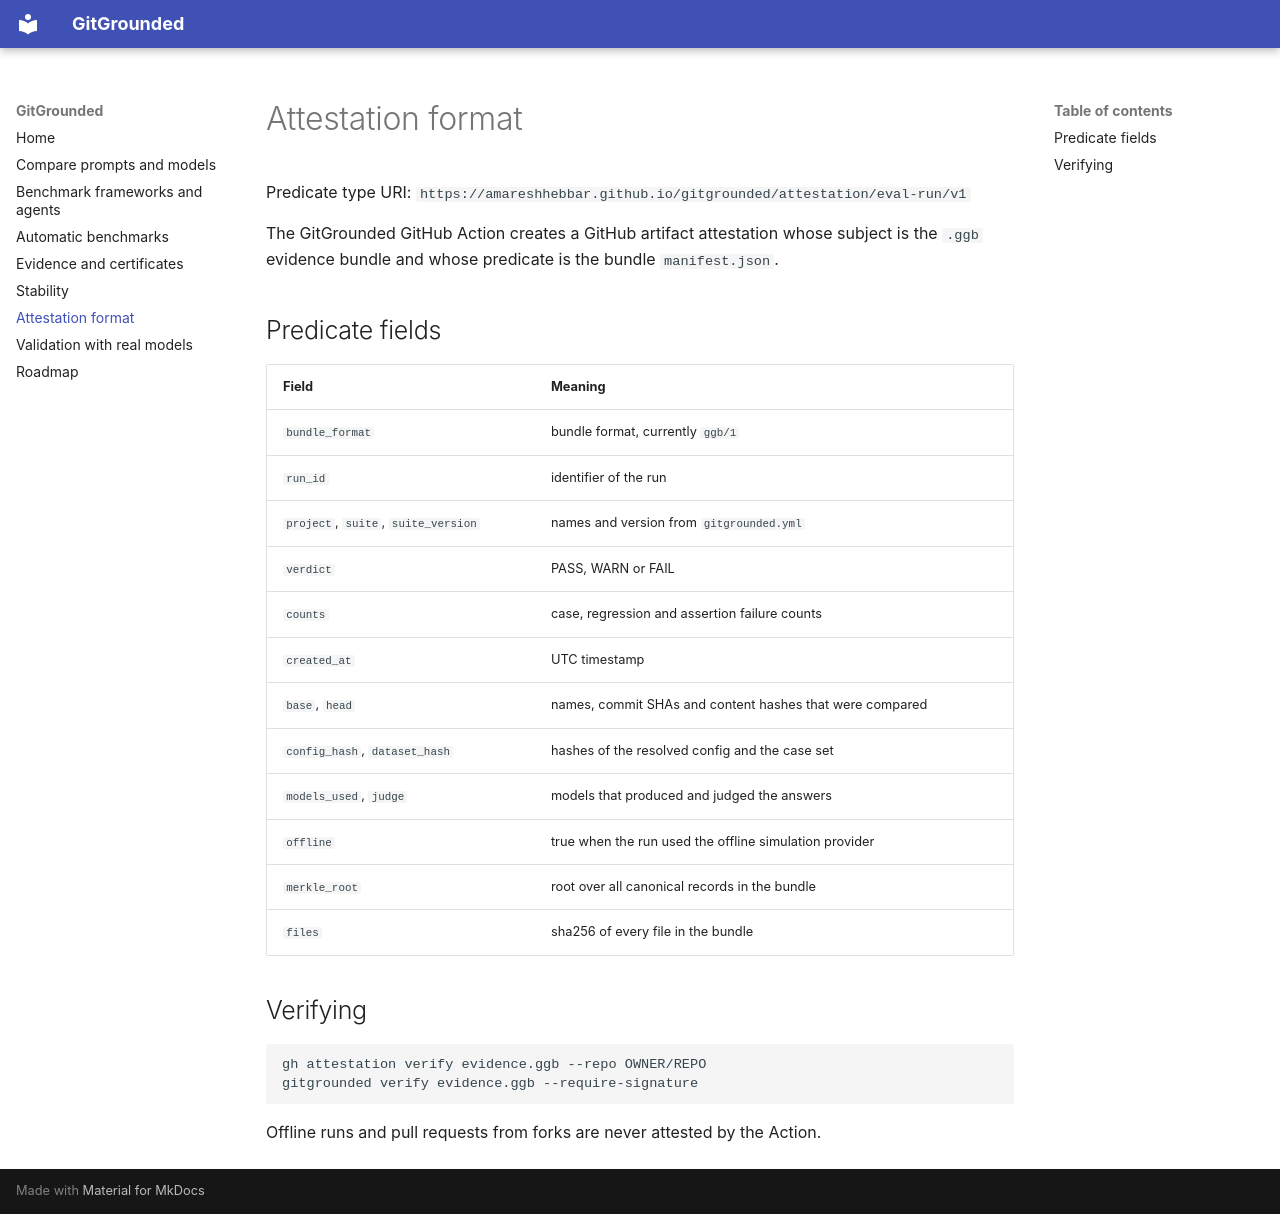

repository: amareshhebbar/gitgrounded · page: attestation/eval-run/index.html · generator: mkdocs

---
title: "Attestation format"
description: "The eval run v1 predicate that the GitHub Action attaches to every evidence bundle."
---

Predicate type URI: `https://amareshhebbar.github.io/gitgrounded/attestation/eval-run/v1`

The GitGrounded GitHub Action creates a GitHub artifact attestation whose subject is the `.ggb` evidence bundle and whose predicate is the bundle `manifest.json`.

## Predicate fields

| Field | Meaning |
|---|---|
| `bundle_format` | bundle format, currently `ggb/1` |
| `run_id` | identifier of the run |
| `project`, `suite`, `suite_version` | names and version from `gitgrounded.yml` |
| `verdict` | PASS, WARN or FAIL |
| `counts` | case, regression and assertion failure counts |
| `created_at` | UTC timestamp |
| `base`, `head` | names, commit SHAs and content hashes that were compared |
| `config_hash`, `dataset_hash` | hashes of the resolved config and the case set |
| `models_used`, `judge` | models that produced and judged the answers |
| `offline` | true when the run used the offline simulation provider |
| `merkle_root` | root over all canonical records in the bundle |
| `files` | sha256 of every file in the bundle |

## Verifying

```bash
gh attestation verify evidence.ggb --repo OWNER/REPO
gitgrounded verify evidence.ggb --require-signature
```

Offline runs and pull requests from forks are never attested by the Action.
